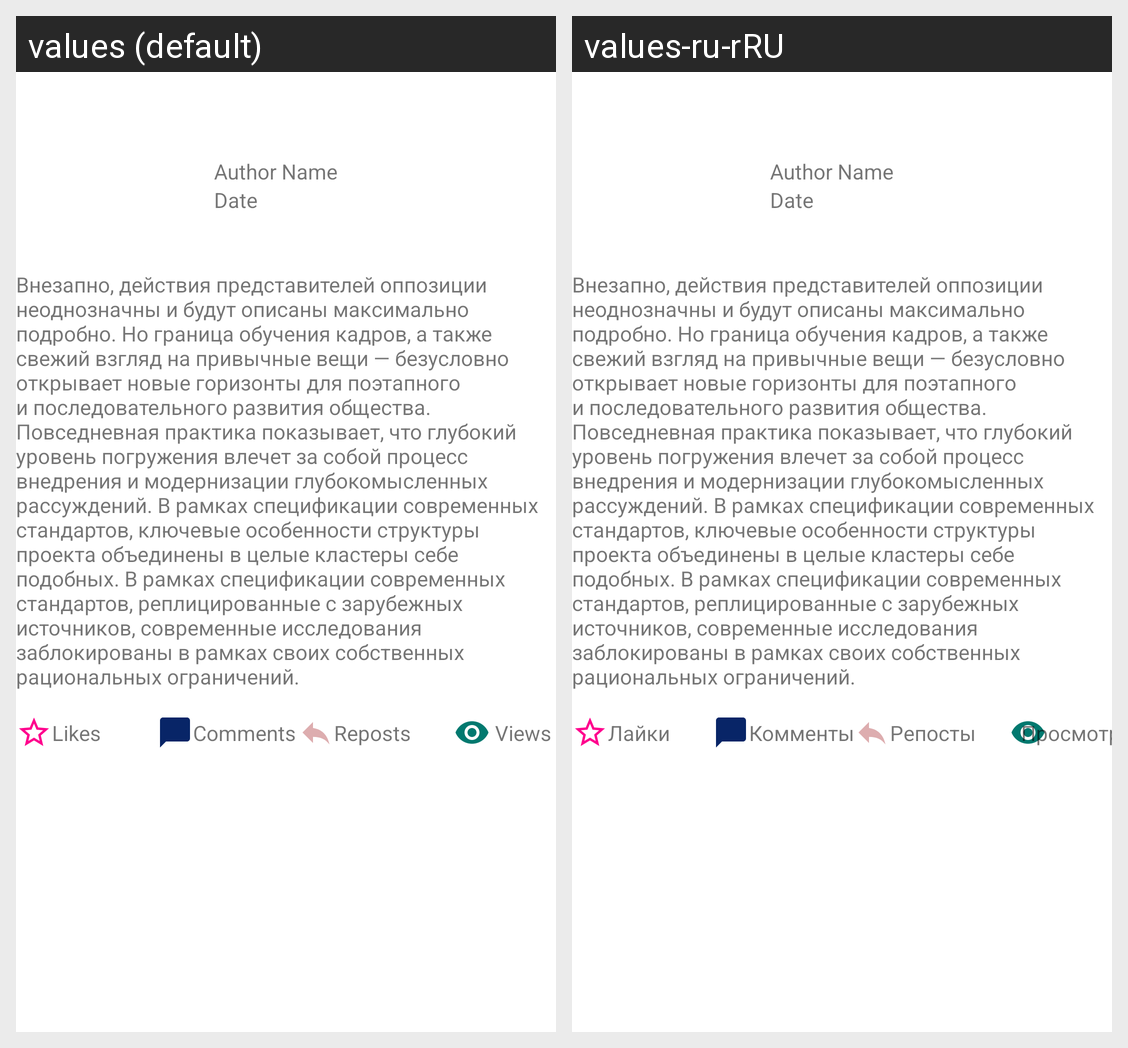

This grid shows one Android layout under two languages. Give, for every string resource on the screen, its name, the default text and each shown locale's text.
Android screen res/layout/activity_main.xml rendered under 2 locales, left to right: values (default), values-ru-rRU. Device: Nexus 5 (rendered at 1080×1920; each locale shown at half size, 540×960, under a caption strip naming it); theme Theme.NMedia.
Strings drawn on this screen, with the default value and each locale's value (text and hints the layout hard-codes, and strings that could not be matched under every locale, appear in the picture but are not listed):

nmedia
  values: Внезапно, действия представителей оппозиции неоднозначны и будут описаны максимально подробно. Но граница обучения кадров, а также свежий взгляд на привычные вещи — безусловно открывает новые горизонты для поэтапного и последовательного развития общества. Повседневная практика показывает, что глубокий уровень погружения влечет за собой процесс внедрения и модернизации глубокомысленных …[clipped]
  values-ru-rRU: Внезапно, действия представителей оппозиции неоднозначны и будут описаны максимально подробно. Но граница обучения кадров, а также свежий взгляд на привычные вещи — безусловно открывает новые горизонты для поэтапного и последовательного развития общества. Повседневная практика показывает, что глубокий уровень погружения влечет за собой процесс внедрения и модернизации глубокомысленных …[clipped]

author_name
  values: Author Name
  values-ru-rRU: Author Name

reposts
  values: Reposts
  values-ru-rRU: Репосты

likes
  values: Likes
  values-ru-rRU: Лайки

comments
  values: Comments
  values-ru-rRU: Комменты

views
  values: Views
  values-ru-rRU: Просмотры

date
  values: Date
  values-ru-rRU: Date  [not translated; the default value is used]
